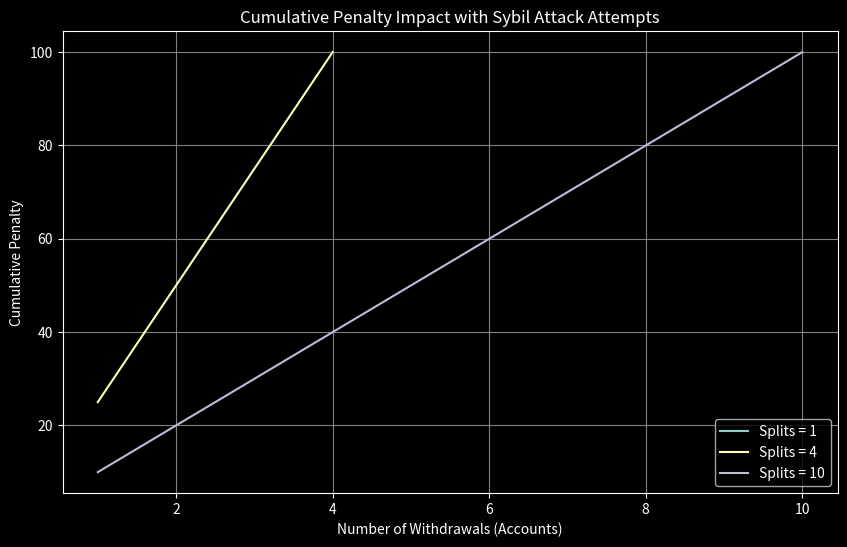

This figure's Python source:
import matplotlib.pyplot as plt
import numpy as np

# Define cumulative penalty function
def cumulative_penalty(amount, factor):
    return amount * factor

# Initial values
original_amount = 1000
splits = [1, 4, 10]  # 1 for no sybil, 4 for sybil with 4 accounts, 10 for sybil with 10 accounts
penalty_factor = 0.1  # penalty rate

# Plot cumulative penalties for different splits
plt.figure(figsize=(10, 6))

# Set the black background and white font
plt.style.use('dark_background')

for split in splits:
    total_withdrawn = original_amount / split
    cumulative_penalties = [cumulative_penalty(total_withdrawn * i, penalty_factor) for i in range(1, split + 1)]
    plt.plot(range(1, split + 1), cumulative_penalties, label=f'Splits = {split}')

plt.xlabel('Number of Withdrawals (Accounts)', color='white')
plt.ylabel('Cumulative Penalty', color='white')
plt.title('Cumulative Penalty Impact with Sybil Attack Attempts', color='white')
plt.legend()
plt.grid(True, color='gray')

# Set the axis color to white
plt.gca().spines['bottom'].set_color('white')
plt.gca().spines['top'].set_color('white') 
plt.gca().spines['right'].set_color('white')
plt.gca().spines['left'].set_color('white')

plt.gca().xaxis.label.set_color('white')
plt.gca().yaxis.label.set_color('white')

plt.gca().tick_params(axis='x', colors='white')
plt.gca().tick_params(axis='y', colors='white')

plt.show()

